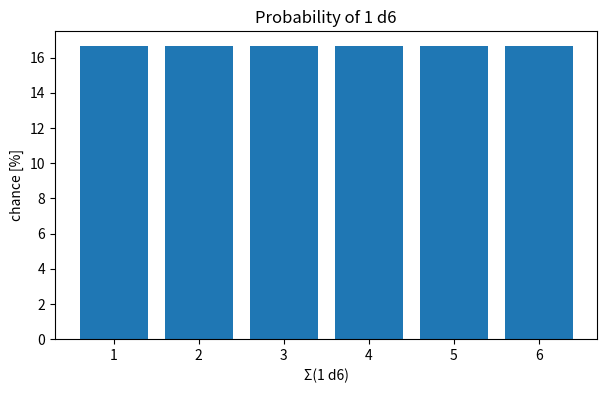

Write Python code to recreate this figure. (Note: this script raises an exception after producing the figure.)
from collections import Counter
from functools import reduce
from itertools import combinations
from typing import Dict, Set, List

import matplotlib.pyplot as plt
import os


def chart(title, data: Dict[int, float], xlabel=None):
    plt.figure(figsize=(7, 4))
    plt.xticks(range(min(data), max(data) + 1))
    plt.bar(data.keys(), data.values())
    plt.ylabel('chance [%]')
    if xlabel:
        plt.xlabel(xlabel)
    plt.title(title)
    plt.savefig(os.path.join('repo', title), dpi=200)
    plt.close()


def multi_chart(title, data: Dict[str, Dict[int, float]], bar=False, ylabel='chance [%]', xlabel=None):
    plt.figure(figsize=(7, 4))
    all_xvals = [key for series in data.values() for key in series.keys()]
    plt.xticks(range(min(all_xvals), max(all_xvals) + 1))

    if bar:
        width = 0.8 / len(data)
        for i, label in enumerate(data):
            xvals = [key + (i + 0.5) * width - 0.4 for key in data[label].keys()]
            plt.bar(xvals, data[label].values(), label=label, width=width)
    else:
        for label in data:
            xvals = sorted(data[label])
            yvals = [data[label][key] for key in xvals]
            plt.plot(xvals, yvals, label=label, linewidth=3, marker='o')

    plt.ylabel(ylabel)
    if xlabel:
        plt.xlabel(xlabel)
    plt.title(title)
    plt.legend()
    plt.savefig(os.path.join('repo', title), dpi=200)
    plt.close()


def combine(n):
    dice = [x + 1 for x in range(6)] * n
    return set(combinations(dice, n))


def percentage(f, combos: Set[int]) -> Dict[int, float]:
    val_cnt = Counter(map(f, combos))
    sigma = sum(val_cnt.values())
    return {key: val / sigma * 100.0 for key, val in val_cnt.items()}


def cumulative(percentage: Dict[int, float]) -> Dict[int, float]:
    sigma = 0.0
    result = {}
    for key in reversed(sorted(percentage)):
        sigma += percentage[key]
        result[key] = sigma
    return result


def combine_percentages(l: List[Dict[int, float]]) -> Dict[int, float]:
    def combine2(a: Dict[int, float], b: Dict[int, float]) -> Dict[int, float]:
        counter = Counter()
        for keya in a:
            for keyb in b:
                counter[keya + keyb] += a[keya] * b[keyb] / 100.0
        return counter

    return reduce(combine2, l)


def prune_percentage(percentage: Dict[int, float], threshold=0.1) -> Dict[int, float]:
    return {key: val for key, val in percentage.items() if val >= threshold}


def expected_value(percentage: Dict[int, float]) -> float:
    result = 0.0
    for val, chance in percentage.items():
        result += val * chance
    return result / 100.0


delta = lambda l: max(l) - min(l)


def hits(threshold: int):
    return lambda l: sum(1 if x >= threshold else 0 for x in l)


def explosive_die(threshold: int, computational_depth: int):
    sequences = combine(computational_depth)

    def explode(sequence):
        i = 0
        for roll in sequence:
            if roll >= threshold:
                i += 1
            if roll != 6:
                break
        return i

    return percentage(explode, sequences)


chart('Probability of 1 d6', percentage(sum, combine(1)), xlabel='Σ(1 d6)')
chart('Probability of the Sum of 2 d6', percentage(sum, combine(2)), xlabel='Σ(2 d6)')
chart('Probability of the Sum of 3 d6', percentage(sum, combine(3)), xlabel='Σ(3 d6)')
chart('Probability of the Sum of 4 d6', percentage(sum, combine(4)), xlabel='Σ(4 d6)')

multi_chart('Cumulative Probability of the Sum of n d6',
            {f'Σ({i} d6)': cumulative(percentage(sum, combine(i))) for i in range(2, 5)},
            ylabel='cumulative chance [%]')

multi_chart('Probability of the Maximum of n d6', {f'max({i} d6)': percentage(max, combine(i)) for i in range(2, 5)},
            bar=True)

multi_chart('Probability of the Minimum of 2 d6', {
    'min(2 d6)': percentage(min, combine(2)),
    'min(2 d6 w/o  doubles)': percentage(min, {x for x in combine(2) if list(x)[0] != list(x)[1]})
}, bar=True)

chart('Probability of the Difference between 2 d6', percentage(delta, combine(2)), xlabel='Δ(2 d6)')
chart('Π(2 d6)', percentage(lambda l: l[0] * l[1], combine(2)))

for i in range(1, 7):
    multi_chart(f'Probability of Hits with {i} d6',
                {f'{threshold}+, μ = {round(expected_value(percentage), 1)}': percentage for threshold, percentage in
                 [(k, percentage(hits(k), combine(i))) for k in range(2, 7)]}, xlabel='hits')

    multi_chart(f'Cumulative Probability of Hits with {i} d6',
                {f'{threshold}+': cumulative(percentage(hits(threshold), combine(i))) for threshold in range(2, 7)},
                ylabel='cumulative chance [%]', xlabel='hits')

    for threshold in range(2, 7):
        c5d6e = explosive_die(threshold, 7)
    for i in range(1, 7):
        p1 = percentage(hits(threshold), combine(i))
    mu1 = round(expected_value(p1), 1)
    p2 = combine_percentages([c5d6e] * i)
    mu2 = round(expected_value(p2), 1)
    data = {f'{threshold}+, μ = {mu1}': p1,
            f'{threshold}+ explosive, μ = {mu2}': prune_percentage(p2)}
    multi_chart(f'Probability of Hits with {i} d6 ({threshold}+)', data, bar=True, xlabel='hits')

for i in range(2, 7):
    multi_chart(f'Probability of Hits with n d6 ({i}+)',
                {f'{n} d6, μ = {round(expected_value(percentage), 1)}': percentage for n, percentage in
                 [(n, percentage(hits(i), combine(n))) for n in range(1, 7)]}, xlabel='hits')